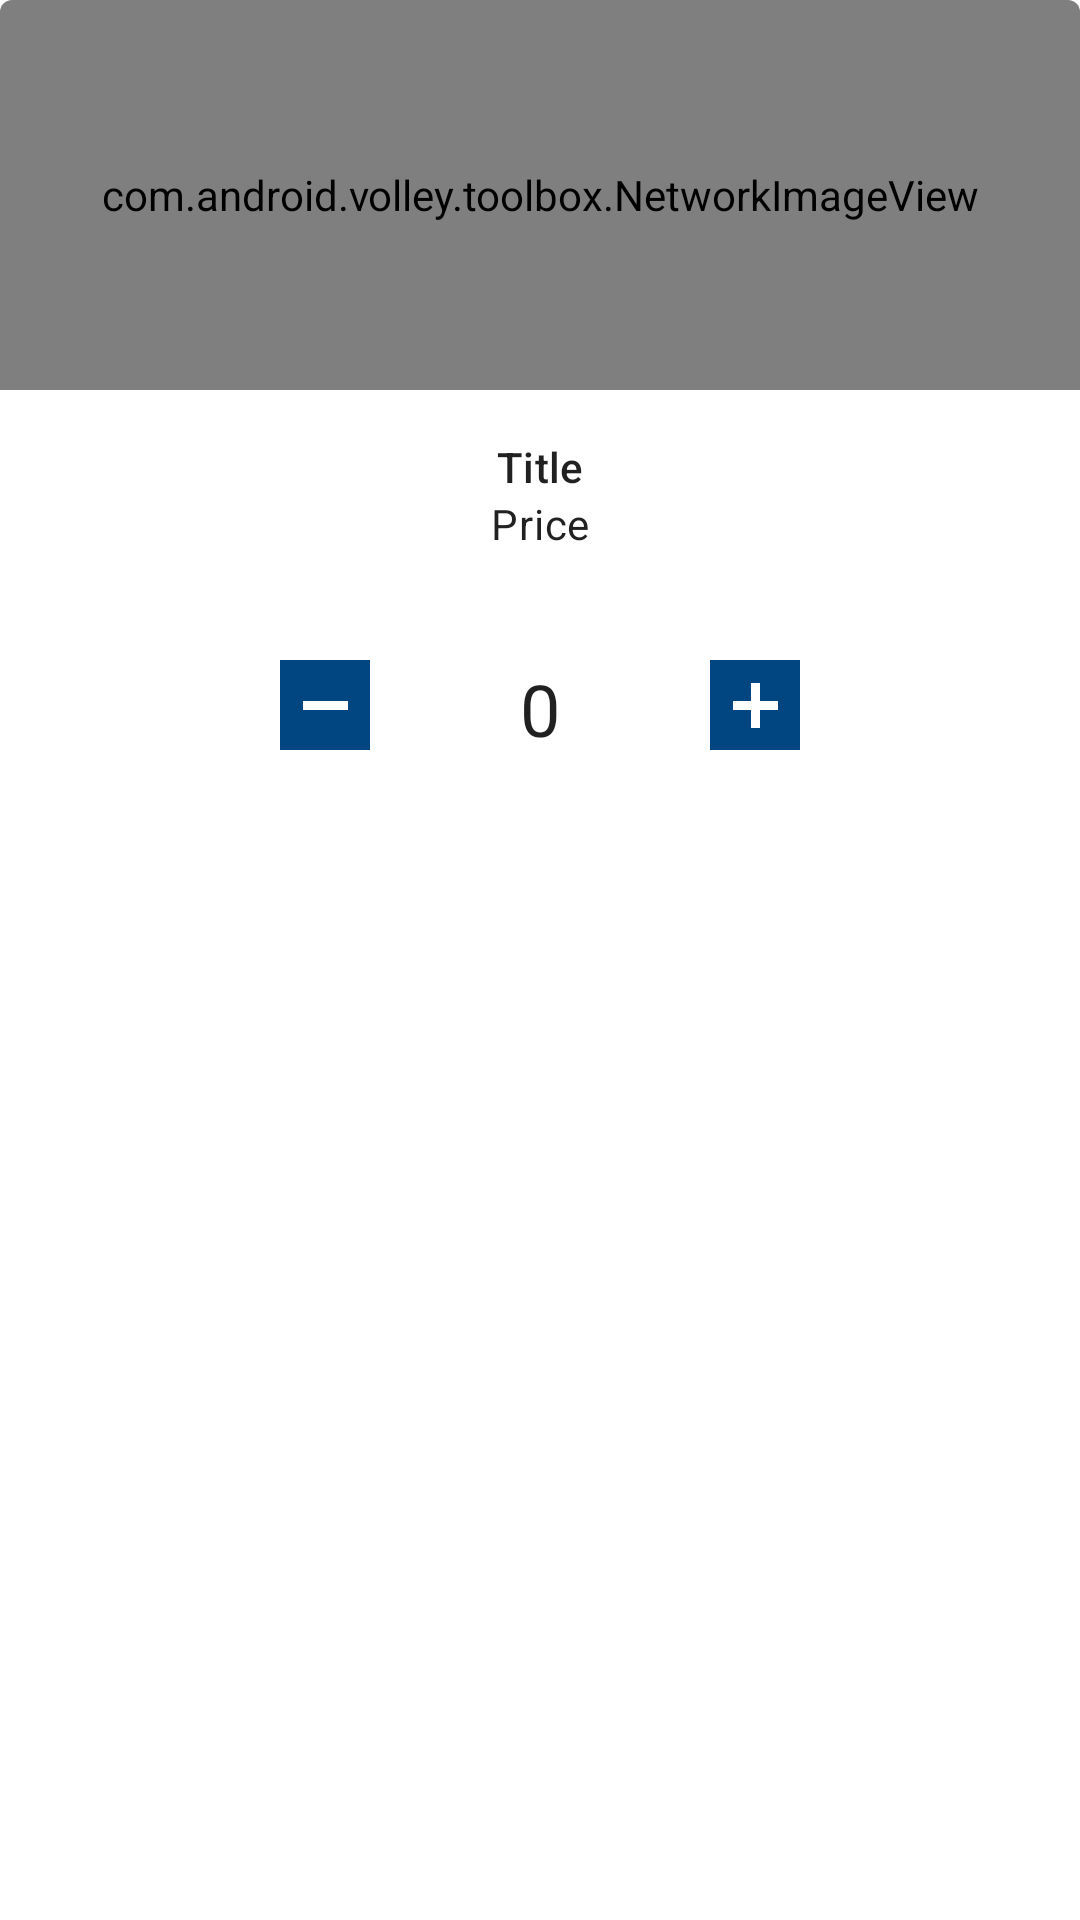

Reconstruct the res/layout file that produces this screen, plus the resources it refers to.
<!-- AndroidManifest.xml: application theme AppTheme -->
<!-- res/layout/shr_product_card.xml -->
<?xml version="1.0" encoding="utf-8"?>
<com.google.android.material.card.MaterialCardView
    xmlns:android="http://schemas.android.com/apk/res/android"
    xmlns:app="http://schemas.android.com/apk/res-auto"
    android:id="@+id/shr_product_card"
    android:orientation="vertical"
    android:layout_width="match_parent"
    android:layout_height="wrap_content"
    app:cardBackgroundColor="@color/colorWhite"
    app:cardElevation="0dp"
    android:layout_margin="10dp"
    app:cardPreventCornerOverlap="true">

    <LinearLayout
        android:orientation="vertical"
        android:layout_width="match_parent"
        android:layout_height="wrap_content">

        <com.android.volley.toolbox.NetworkImageView
            android:id="@+id/product_image"
            android:layout_width="match_parent"
            android:layout_height="@dimen/shr_product_card_image_height"
            android:background="@color/colorLightGray"
            android:scaleType="centerCrop"
            android:layout_margin="0dp"/>

        <LinearLayout
            android:orientation="vertical"
            android:padding="16dp"
            android:layout_width="match_parent"
            android:layout_height="wrap_content">

            <TextView
                android:id="@+id/product_title"
                android:layout_width="match_parent"
                android:layout_height="wrap_content"
                android:text="Title"
                android:textAppearance="?attr/textAppearanceSubtitle2"
                android:textAlignment="center"/>

            <TextView
                android:id="@+id/product_price"
                android:layout_width="match_parent"
                android:layout_height="wrap_content"
                android:text="Price"
                android:textAppearance="?attr/textAppearanceBody2"
                android:textAlignment="center"/>

        </LinearLayout>

        <RelativeLayout
            android:gravity="center"
            android:layout_width="match_parent"
            android:layout_height="wrap_content"
            android:padding="20dp">

            <ImageButton
                android:id="@+id/subtract_order"
                android:clickable="true"
                android:layout_width="30dp"
                android:layout_height="30dp"
                android:layout_marginEnd="50dp"
                android:layout_marginRight="50dp"
                android:layout_toStartOf="@+id/number_of_order"
                android:layout_toLeftOf="@+id/number_of_order"
                android:background="@color/colorPrimaryDark"
                android:src="@drawable/ic_subtract"
                android:text="-" />


            <TextView
                android:id="@+id/number_of_order"
                android:layout_width="wrap_content"
                android:layout_height="wrap_content"
                android:text="0"
                android:textAppearance="?attr/textAppearanceHeadline5" />

            <ImageButton
                android:id="@+id/add_order"
                android:clickable="true"
                android:layout_width="30dp"
                android:layout_height="30dp"
                android:layout_marginStart="50dp"
                android:layout_marginLeft="50dp"
                android:layout_toEndOf="@+id/number_of_order"
                android:layout_toRightOf="@+id/number_of_order"
                android:background="@color/colorPrimaryDark"
                android:src="@drawable/ic_addition" />

        </RelativeLayout>

    </LinearLayout>
</com.google.android.material.card.MaterialCardView>
<!-- resources referenced by this layout -->
<resources>
  <color name="colorLightGray">#BEBEBE</color>
  <color name="colorPrimaryDark">#014681</color>
  <color name="colorWhite">@color/colorBackground</color>
  <dimen name="shr_product_card_image_height">130dp</dimen>
  <!-- drawable ic_addition (drawable) -->
  <?xml version="1.0" encoding="utf-8"?>
  <layer-list xmlns:android="http://schemas.android.com/apk/res/android">
  
      
      <item android:top="0dp" android:bottom="0dp" android:left="0dp" android:right="0dp">
          <shape android:shape="rectangle">
              <solid android:color="@color/colorWhite"/>
              <size android:width="15dp" android:height="3dp"/>
          </shape>
      </item>
  
  
      
      <item android:top="0dp" android:bottom="0dp" android:left="0dp" android:right="0dp">
          <rotate
              android:fromDegrees="90">
              <shape android:shape="rectangle">
                  <solid android:color="@color/colorWhite"/>
                  <size android:width="15dp" android:height="3dp"/>
              </shape>
          </rotate>
      </item>
  
  </layer-list>
  <!-- drawable ic_subtract (drawable) -->
  <?xml version="1.0" encoding="utf-8"?>
  <layer-list xmlns:android="http://schemas.android.com/apk/res/android">
  
      <item android:top="0dp" android:bottom="0dp" android:left="0dp" android:right="0dp">
          <shape android:shape="rectangle">
              <solid android:color="@color/colorWhite"/>
              <size android:width="15dp" android:height="3dp"/>
          </shape>
      </item>
  
  </layer-list>
  <style name="AppTheme" parent="Theme.MaterialComponents.DayNight.NoActionBar">
          
          <item name="colorPrimary">@color/colorPrimary</item>
          <item name="colorPrimaryDark">@color/colorPrimaryDark</item>
          <item name="colorSecondary">@color/colorSecondary</item>
      </style>
  <color name="colorBackground">#FFFFFF</color>
  <color name="colorPrimary">#1976D2</color>
  <color name="colorSecondary">#D81B60</color>
</resources>
